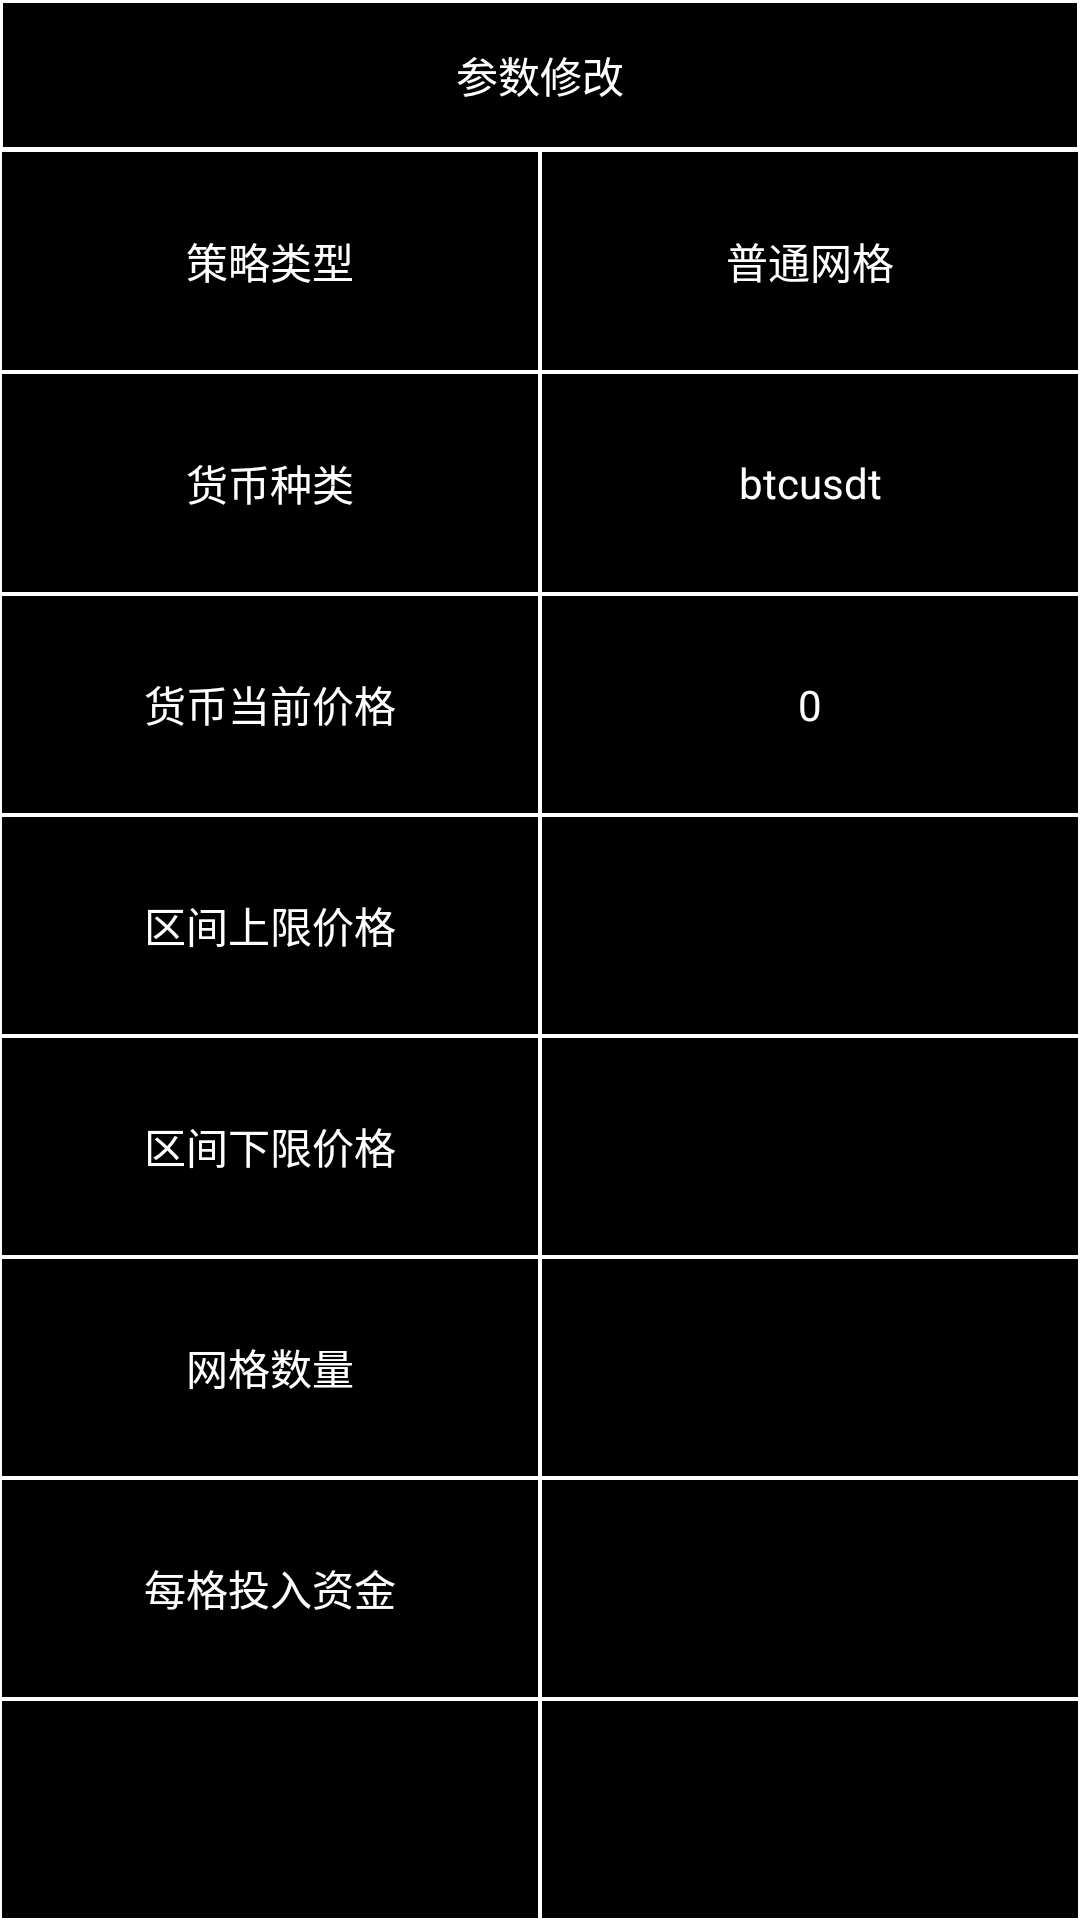

Android layout source for this screen:
<!-- AndroidManifest.xml: application theme AppTheme -->
<!-- res/layout/geometric_robot_update.xml -->
<?xml version="1.0" encoding="utf-8"?>
<LinearLayout xmlns:android="http://schemas.android.com/apk/res/android"
    xmlns:tools="http://schemas.android.com/tools"
    android:layout_width="match_parent"
    android:layout_height="match_parent"
    android:background="#000000"
    android:orientation="vertical">

    <LinearLayout
        android:layout_width="match_parent"
        android:layout_height="50dp"
        android:orientation="vertical">

        <TextView
            android:layout_width="match_parent"
            android:layout_height="match_parent"
            android:text="参数修改"
            android:gravity="center"
            android:textColor="#FFF"
            android:background="@drawable/white_stroke"
            >
        </TextView>

    </LinearLayout>


    <LinearLayout
        android:layout_width="match_parent"
        android:layout_height="match_parent"
        android:layout_weight="1"
        android:orientation="horizontal"
        android:background="@drawable/white_stroke_small">

        <LinearLayout
            android:layout_width="match_parent"
            android:layout_height="match_parent"
            android:orientation="vertical"
            android:layout_weight="1">
            <TextView
                android:layout_width="match_parent"
                android:layout_height="match_parent"
                android:text="策略类型"
                android:textColor="#FFF"
                android:layout_weight="1"
                android:gravity="center"
                android:background="@drawable/white_stroke_small">
            </TextView>

            <TextView
                android:layout_width="match_parent"
                android:layout_height="match_parent"
                android:text="货币种类"
                android:textColor="#FFF"
                android:layout_weight="1"
                android:gravity="center"
                android:background="@drawable/white_stroke_small">
            </TextView>

            <TextView
                android:layout_width="match_parent"
                android:layout_height="match_parent"
                android:text="货币当前价格"
                android:textColor="#FFF"
                android:layout_weight="1"
                android:gravity="center"
                android:background="@drawable/white_stroke_small">
            </TextView>

            <TextView
                android:layout_width="match_parent"
                android:layout_height="match_parent"
                android:text="区间上限价格"
                android:textColor="#FFF"
                android:layout_weight="1"
                android:gravity="center"
                android:background="@drawable/white_stroke_small">
            </TextView>

            <TextView
                android:layout_width="match_parent"
                android:layout_height="match_parent"
                android:text="区间下限价格"
                android:textColor="#FFF"
                android:layout_weight="1"
                android:gravity="center"
                android:background="@drawable/white_stroke_small">
            </TextView>



            <TextView
                android:layout_width="match_parent"
                android:layout_height="match_parent"
                android:text="网格数量"
                android:textColor="#FFF"
                android:layout_weight="1"
                android:gravity="center"
                android:background="@drawable/white_stroke_small">

            </TextView>
            <TextView
                android:layout_width="match_parent"
                android:layout_height="match_parent"
                android:text="每格投入资金"
                android:textColor="#FFF"
                android:layout_weight="1"
                android:gravity="center"
                android:background="@drawable/white_stroke_small">

            </TextView>

            <Button
                android:id="@+id/update_confirm"
                android:layout_width="match_parent"
                android:layout_height="match_parent"
                android:layout_weight="1"
                android:text="确定"
                android:gravity="center"
                android:background="@drawable/white_stroke_small">
            </Button>

        </LinearLayout>

        <LinearLayout
            android:layout_width="match_parent"
            android:layout_height="match_parent"
            android:layout_weight="1"
            android:orientation="vertical">

            <TextView
                android:id="@+id/update_policy"
                android:layout_width="match_parent"
                android:layout_height="match_parent"
                android:text="普通网格"
                android:textColor="#FFF"
                android:layout_weight="1"
                android:gravity="center"
                android:background="@drawable/white_stroke_small">
            </TextView>

            <TextView
                android:id="@+id/update_currency_type"
                android:layout_width="match_parent"
                android:layout_height="match_parent"
                android:text="btcusdt"
                android:textColor="#FFF"
                android:layout_weight="1"
                android:gravity="center"
                android:background="@drawable/white_stroke_small">
            </TextView>

            <TextView
                android:id="@+id/update_currency_price"
                android:layout_width="match_parent"
                android:layout_height="match_parent"
                android:text="0"
                android:textColor="#FFF"
                android:layout_weight="1"
                android:gravity="center"
                android:background="@drawable/white_stroke_small">
            </TextView>

            <EditText
                android:id="@+id/update_max_price"
                android:layout_width="match_parent"
                android:layout_height="match_parent"
                android:layout_weight="1"
                android:background="@drawable/white_stroke_small"
                >

            </EditText>
            <EditText
                android:id="@+id/update_min_price"
                android:layout_width="match_parent"
                android:layout_height="match_parent"
                android:layout_weight="1"
                android:background="@drawable/white_stroke_small"
                >

            </EditText>

            <EditText
                android:id="@+id/update_grid_num"
                android:layout_width="match_parent"
                android:layout_height="match_parent"
                android:layout_weight="1"
                android:background="@drawable/white_stroke_small"
                >

            </EditText>
            <EditText
                android:id="@+id/update_grid_per_invest"
                android:layout_width="match_parent"
                android:layout_height="match_parent"
                android:layout_weight="1"
                android:background="@drawable/white_stroke_small"
                >

            </EditText>

            <Button
                android:id="@+id/update_cancel"
                android:layout_width="match_parent"
                android:layout_height="match_parent"
                android:layout_weight="1"
                android:text="取消"
                android:gravity="center"
                android:background="@drawable/white_stroke_small">
            </Button>

        </LinearLayout>

    </LinearLayout>


</LinearLayout>
<!-- resources referenced by this layout -->
<resources>
  <!-- drawable white_stroke (drawable) -->
  <?xml version="1.0" encoding="utf-8"?>
  <shape xmlns:android="http://schemas.android.com/apk/res/android">
      <stroke android:width="1dip" android:color="#FFFFFF" />
  </shape>
  <!-- drawable white_stroke_small (drawable) -->
  <?xml version="1.0" encoding="utf-8"?>
  <shape xmlns:android="http://schemas.android.com/apk/res/android">
      <stroke android:width="0.5dp" android:color="#FFFFFF" />
  </shape>
</resources>
